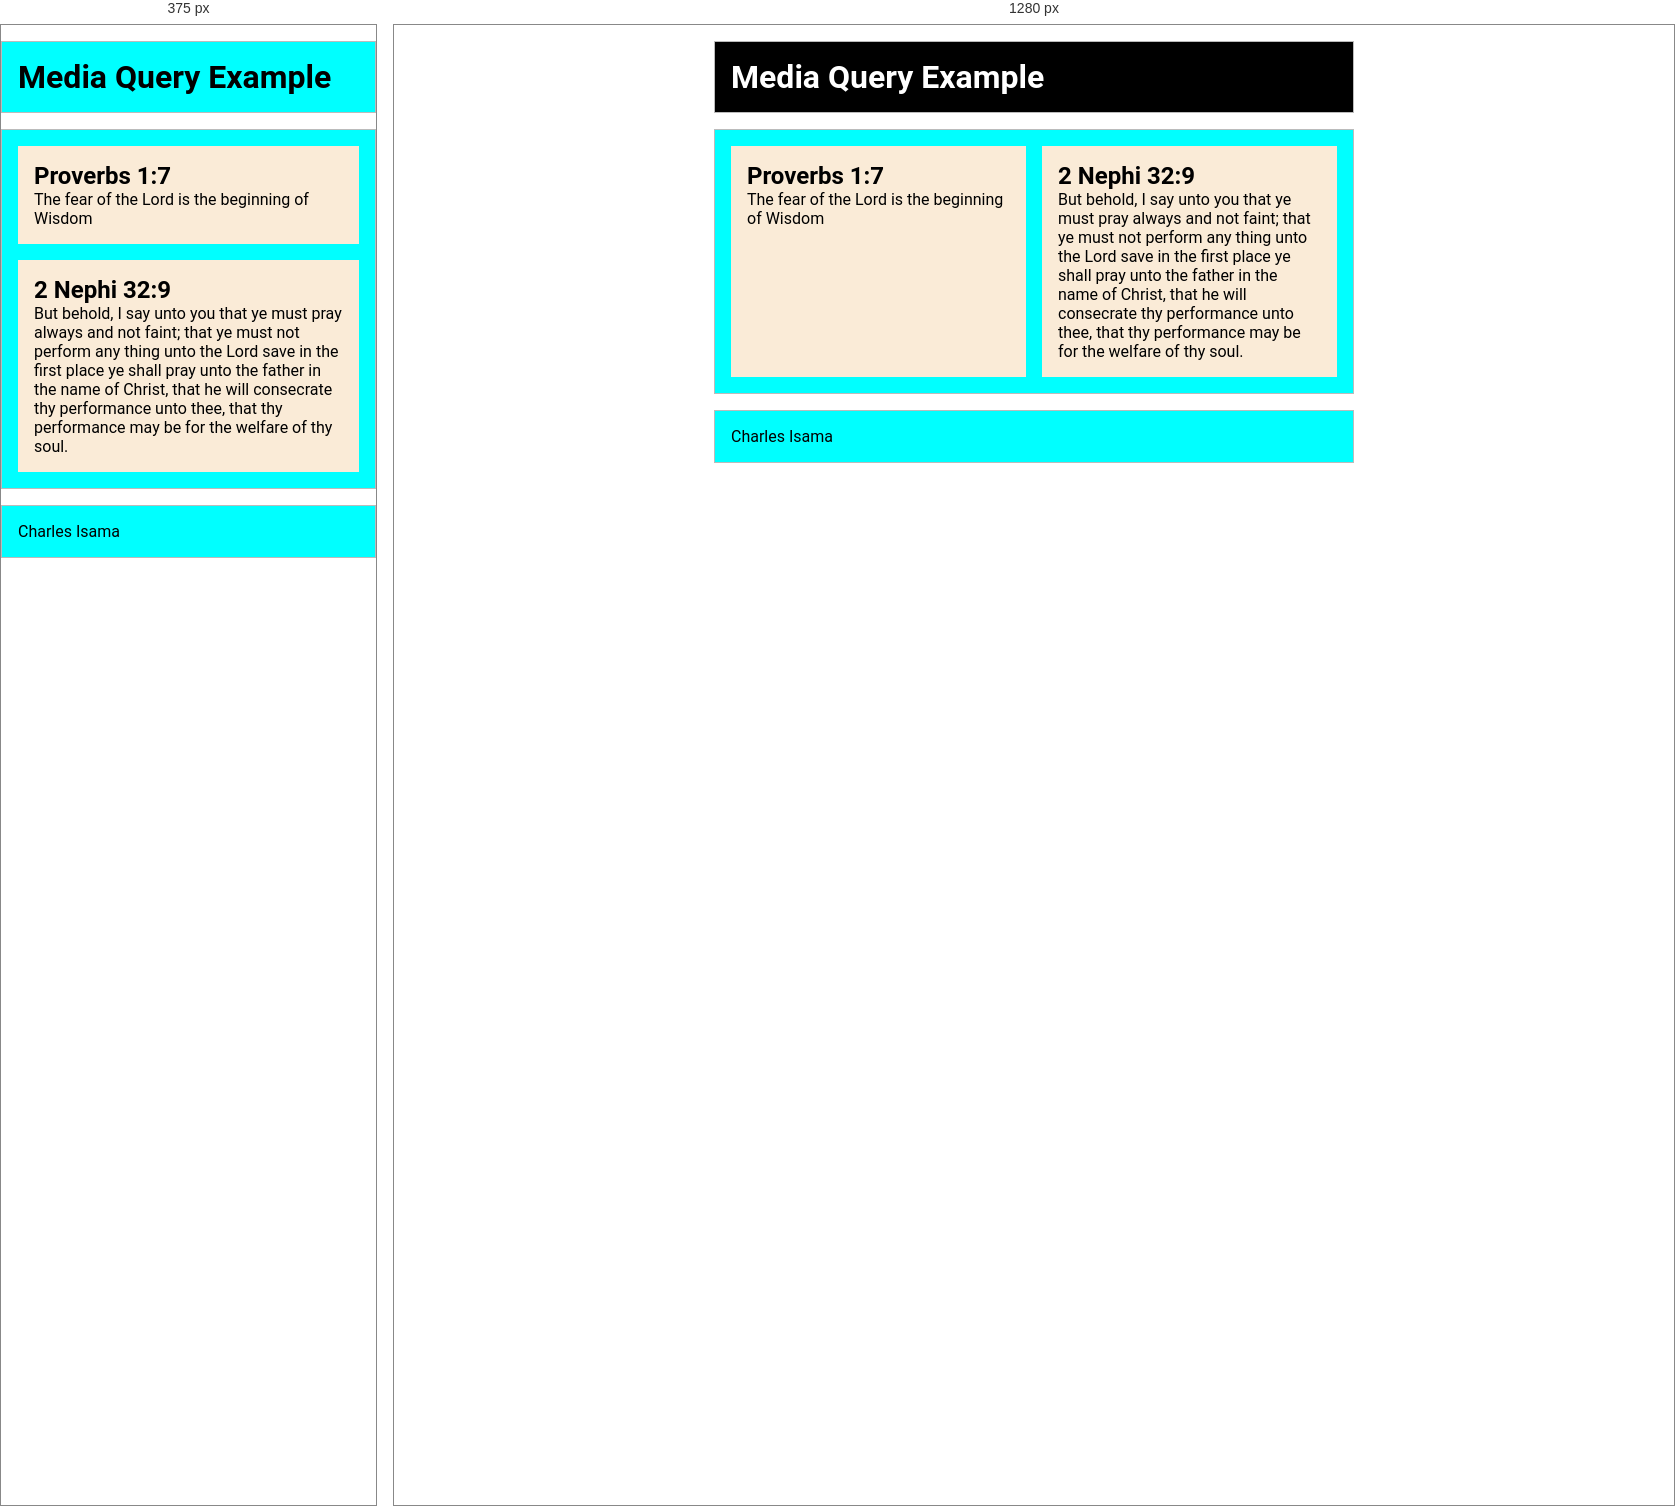
Rendered at 375 px and 1280 px, left to right.

<!-- file: query.html -->
<!DOCTYPE html>
<html lang="en">
<head>
    <meta charset="UTF-8">
    <meta name="viewport" content="width=device-width, initial-scale=1.0">
    <title>WDD 131 - Dynamic Web Fundamental-Charles Isama</title>
    <meta name="author" content="Charles Isama">
    <meta name="description" content="WDD 131 - Dynamic Web Fundamental- Media-Query">
    <link rel="stylesheet" href="styles/media-query.css">
    <link rel="stylesheet" href="styles/media-query-large.css">

    <!-- LINK -->
    <link rel="preconnect" href="https://fonts.googleapis.com">
    <link rel="preconnect" href="https://fonts.gstatic.com" crossorigin>
    <link href="https://fonts.googleapis.com/css2?family=Roboto&display=swap" rel="stylesheet">

</head>
<body>
    <header>
        <h1>Media Query Example</h1>
    </header>

    <main>
        <section>
            <h2>Proverbs 1:7</h2>
            <p>The fear of the Lord is the beginning of Wisdom</p>

        </section>

        <section>
            <h2>2 Nephi 32:9</h2>
            <p>But behold, I say unto you that ye must pray always and not faint; that ye must not perform any thing unto the Lord save in the first place ye shall pray unto the father in the name of Christ, that he will consecrate thy performance unto thee, that thy performance may be for the welfare of thy soul.</p>

        </section>
    </main>

    <footer>
        <p>Charles Isama </p>

    </footer>
    
</body>
</html>

/* @media block from styles/media-query-large.css */
@media screen and (min-width: 500px) {
    header {
        background-color: black;
        color: white;
    }
    main{
        grid-template-columns: 1fr 1fr;
    }
    
}